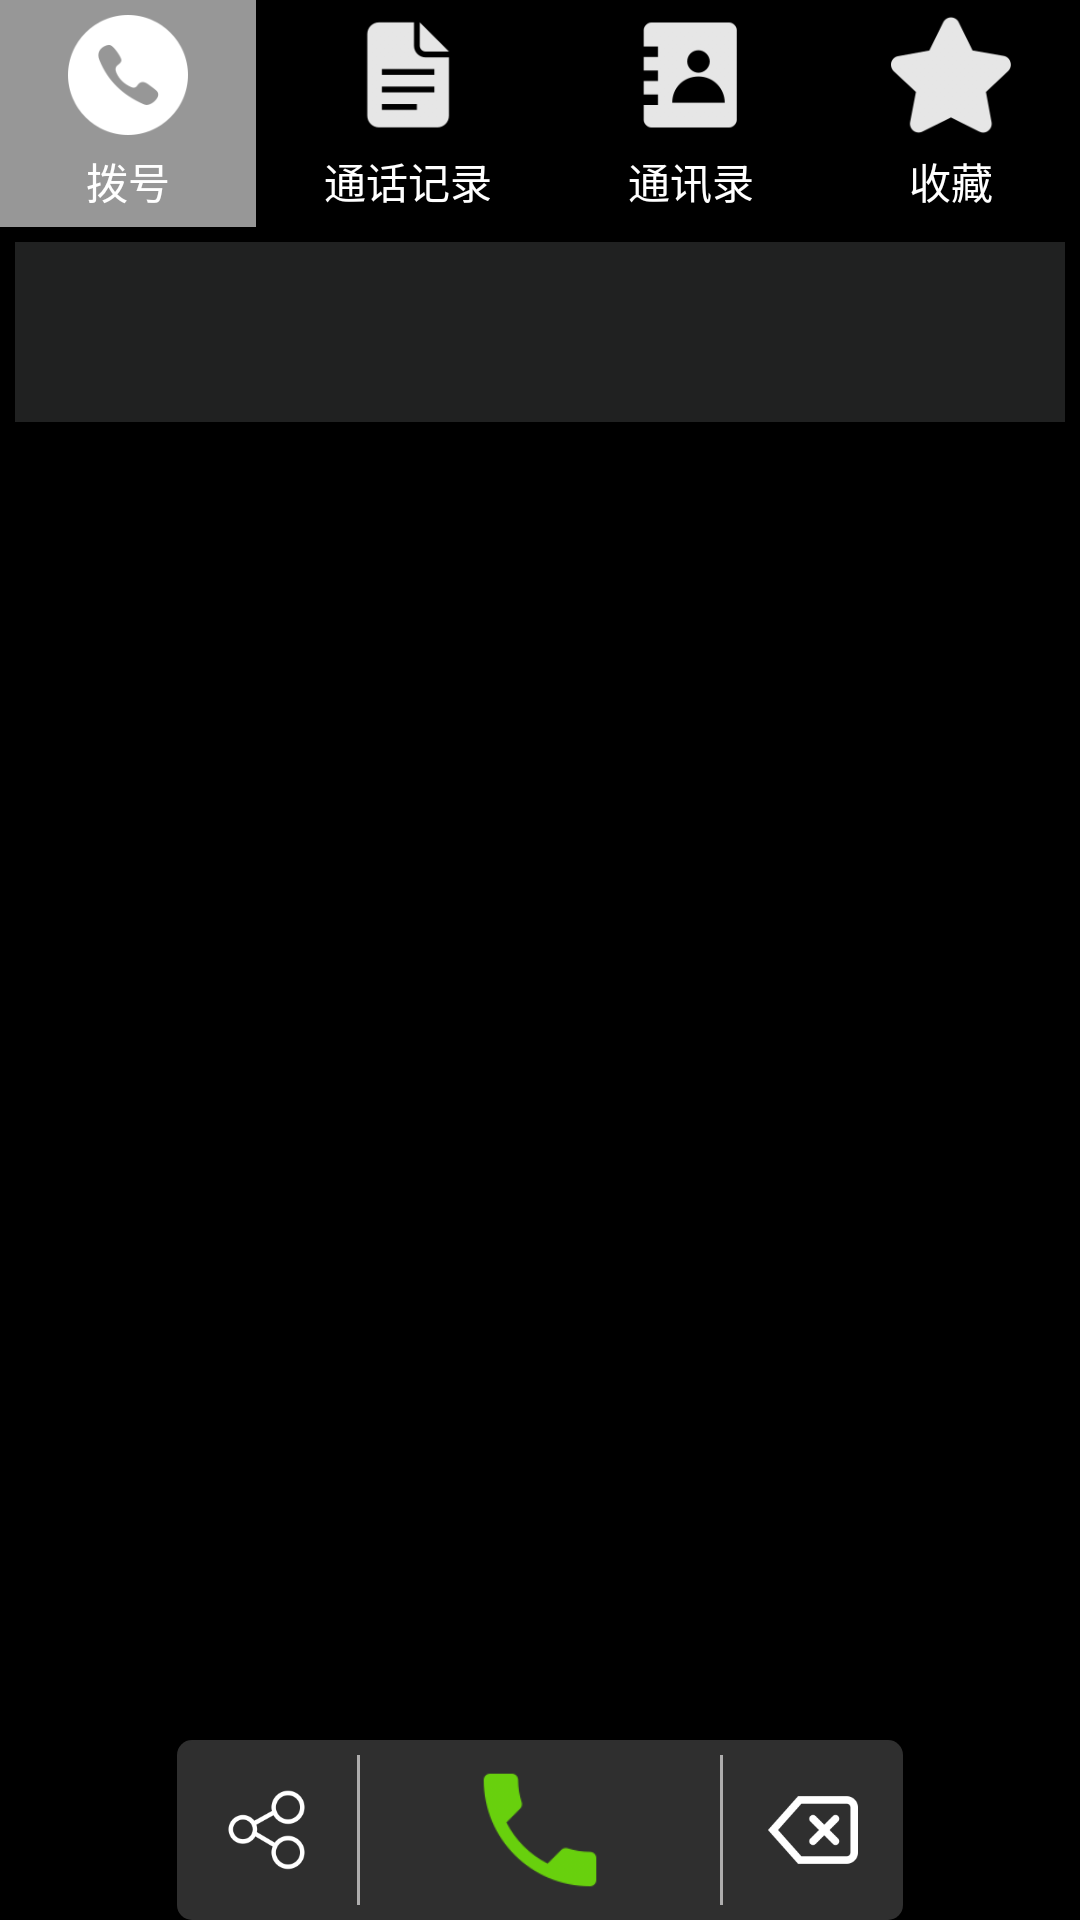

Layout XML and referenced resources for this Android screen:
<!-- AndroidManifest.xml: application theme AppTheme -->
<!-- res/layout/activity_main.xml -->
<?xml version="1.0" encoding="utf-8"?>
<LinearLayout android:layout_height="match_parent"
    android:background="#000"
    xmlns:android="http://schemas.android.com/apk/res/android" android:layout_width="match_parent"
    android:orientation="vertical">

    
    <LinearLayout
        android:orientation="horizontal"
        android:layout_width="match_parent"
        android:layout_height="wrap_content">

        <LinearLayout
            android:layout_weight="1"
            android:padding="5dp"
            android:gravity="center"
            android:background="@color/dark_gray"
            android:orientation="vertical"
            android:layout_width="wrap_content"
            android:layout_height="wrap_content">
            <ImageView
                android:src="@mipmap/dialing"
                android:layout_width="@dimen/cal_top_pic_width"
                android:layout_height="@dimen/cal_top_pic_width" />
            <TextView
                android:layout_marginTop="@dimen/cal_top_text_marginTop"
                android:textColor="#fff"
                android:text="拨号"
                android:layout_width="wrap_content"
                android:layout_height="wrap_content" />
        </LinearLayout>

        <LinearLayout
            android:layout_weight="1"
            android:padding="5dp"
            android:gravity="center"
            android:orientation="vertical"
            android:layout_width="wrap_content"
            android:layout_height="wrap_content">
            <ImageView
                android:src="@mipmap/record"
                android:layout_width="@dimen/cal_top_pic_width"
                android:layout_height="@dimen/cal_top_pic_width" />
            <TextView
                android:layout_marginTop="@dimen/cal_top_text_marginTop"
                android:textColor="#fff"
                android:text="通话记录"
                android:layout_width="wrap_content"
                android:layout_height="wrap_content" />
        </LinearLayout>

        <LinearLayout
            android:layout_weight="1"

            android:padding="5dp"
            android:gravity="center"
            android:orientation="vertical"
            android:layout_width="wrap_content"
            android:layout_height="wrap_content">
            <ImageView
                android:src="@mipmap/contract"
                android:layout_width="@dimen/cal_top_pic_width"
                android:layout_height="@dimen/cal_top_pic_width" />
            <TextView
                android:layout_marginTop="@dimen/cal_top_text_marginTop"
                android:textColor="#fff"
                android:text="通讯录"
                android:layout_width="wrap_content"
                android:layout_height="wrap_content" />
        </LinearLayout>

        <LinearLayout
            android:layout_weight="1"
            android:padding="5dp"
            android:gravity="center"
            android:orientation="vertical"
            android:layout_width="wrap_content"
            android:layout_height="wrap_content">
            <ImageView
                android:src="@mipmap/collect"
                android:layout_width="@dimen/cal_top_pic_width"
                android:layout_height="@dimen/cal_top_pic_width" />
            <TextView
                android:layout_marginTop="@dimen/cal_top_text_marginTop"
                android:textColor="#fff"
                android:text="收藏"
                android:layout_width="wrap_content"
                android:layout_height="wrap_content" />
        </LinearLayout>



    </LinearLayout>

    <TextView
        android:layout_margin="5dp"
        android:paddingRight="5dp"
        android:paddingLeft="5dp"
        android:gravity="center_vertical"
        android:textSize="40sp"
        android:textColor="#fff"
        android:background="#202121"
        android:id="@+id/tvResult"
        android:layout_width="match_parent"
        android:layout_height="60dp" />

    <android.support.v7.widget.RecyclerView
        android:layout_marginTop="10dp"
        android:layout_weight="1"
        android:id="@+id/recyclerView"
        android:layout_width="match_parent"
        android:layout_height="wrap_content"></android.support.v7.widget.RecyclerView>

    
    <LinearLayout
        android:paddingLeft="10dp"
        android:paddingRight="10dp"
        android:layout_gravity="center"
        android:gravity="center"
        android:background="@drawable/dial_bottom_shape"
        android:orientation="horizontal"
        android:layout_width="wrap_content"
        android:layout_height="wrap_content">
        <ImageButton
            android:scaleType="fitCenter"
            android:background="#00ffffff"
            android:padding="5dp"
            android:src="@mipmap/share"
            android:layout_width="@dimen/cal_bottom_pic_small"
            android:layout_height="@dimen/cal_bottom_pic_small" />
        <View
            android:layout_marginTop="5dp"
            android:layout_marginBottom="5dp"
            android:layout_marginLeft="10dp"
            android:layout_marginRight="@dimen/cal_bottom_margin"
            android:background="#aeadad"
            android:layout_width="1dp"
            android:layout_height="match_parent"/>
        <ImageButton
            android:scaleType="fitCenter"
            android:background="#00ffffff"
            android:padding="5dp"
            android:src="@mipmap/phone"
            android:layout_width="60dp"
            android:layout_height="60dp" />

        <View
            android:layout_marginTop="5dp"
            android:layout_marginBottom="5dp"
            android:layout_marginRight="10dp"
            android:layout_marginLeft="@dimen/cal_bottom_margin"
            android:background="#aeadad"
            android:layout_width="1dp"
            android:layout_height="match_parent"/>
        <ImageButton
            android:scaleType="fitCenter"
            android:background="#00ffffff"
            android:id="@+id/ivDelete"
            android:padding="5dp"
            android:src="@mipmap/delete"
            android:layout_width="@dimen/cal_bottom_pic_small"
            android:layout_height="@dimen/cal_bottom_pic_small" />

    </LinearLayout>

</LinearLayout>
<!-- resources referenced by this layout -->
<resources>
  <color name="dark_gray">#979797</color>
  <dimen name="cal_bottom_margin">30dp</dimen>
  <dimen name="cal_bottom_pic_small">40dp</dimen>
  <dimen name="cal_top_pic_width">40dp</dimen>
  <dimen name="cal_top_text_marginTop">5dp</dimen>
  <!-- drawable dial_bottom_shape (drawable) -->
  <?xml version="1.0" encoding="utf-8"?>
  <shape xmlns:android="http://schemas.android.com/apk/res/android">
      <corners android:radius="5dp"/>
      <solid android:color="#2f2f2f"/>
  </shape>
  <!-- mipmap collect: png bitmap (mipmap-xxhdpi, 6077 bytes) -->
  <!-- mipmap contract: png bitmap (mipmap-xxhdpi, 4004 bytes) -->
  <!-- mipmap delete: png bitmap (mipmap-xxhdpi, 3803 bytes) -->
  <!-- mipmap dialing: png bitmap (mipmap-xxhdpi, 5277 bytes) -->
  <!-- mipmap phone: png bitmap (mipmap-xxhdpi, 4878 bytes) -->
  <!-- mipmap record: png bitmap (mipmap-xxhdpi, 2745 bytes) -->
  <!-- mipmap share: png bitmap (mipmap-xxhdpi, 5205 bytes) -->
  <style name="AppTheme" parent="Theme.AppCompat.Light.NoActionBar">
          
          <item name="colorPrimary">@color/colorPrimary</item>
          <item name="colorPrimaryDark">@color/colorPrimaryDark</item>
          <item name="colorAccent">@color/colorAccent</item>
          <item name="vpiTabPageIndicatorStyle">@style/CustomTabPageIndicator</item>
  
      </style>
  <color name="colorPrimary">#d81e06</color>
  <color name="colorPrimaryDark">#ba1d08</color>
  <color name="colorAccent">#FF4081</color>
  <style name="CustomTabPageIndicator" parent="Widget.TabPageIndicator">
          <item name="android:background">@drawable/tab_indicator</item>
          <item name="android:textAppearance">@style/CustomTabPageIndicator.Text</item>
          <item name="android:textSize">14sp</item>
          <item name="android:dividerPadding">8dp</item>
          <item name="android:showDividers">middle</item>
          <item name="android:paddingLeft">10dp</item>
          <item name="android:paddingRight">10dp</item>
          <item name="android:fadingEdge">horizontal</item>
          <item name="android:fadingEdgeLength">8dp</item>
      </style>
  <!-- drawable tab_indicator (drawable) -->
  <selector xmlns:android="http://schemas.android.com/apk/res/android">
      <item android:state_selected="false" android:state_pressed="false" android:drawable="@android:color/transparent" />
      <item android:state_selected="false" android:state_pressed="true" android:drawable="@android:color/transparent" />
      <item android:state_selected="true"  android:state_pressed="false" android:drawable="@mipmap/base_tabpager_indicator_selected" />
      <item android:state_selected="true"  android:state_pressed="true" android:drawable="@mipmap/base_tabpager_indicator_selected" />
  </selector>
  <style name="CustomTabPageIndicator.Text" parent="android:TextAppearance.Medium">
          <item name="android:typeface">monospace</item>
          <item name="android:textColor">@drawable/selector_tabtext</item>
      </style>
  <!-- drawable selector_tabtext (drawable) -->
  <?xml version="1.0" encoding="utf-8"?>
  <selector xmlns:android="http://schemas.android.com/apk/res/android">
      <item android:state_selected="true" android:color="#EE2C2C" />
      <item android:state_pressed="true" android:color="#EE2C2C" />
      <item android:state_focused="true" android:color="#EE2C2C" />
      <item android:color="@android:color/darker_gray"/>
  </selector>
</resources>
